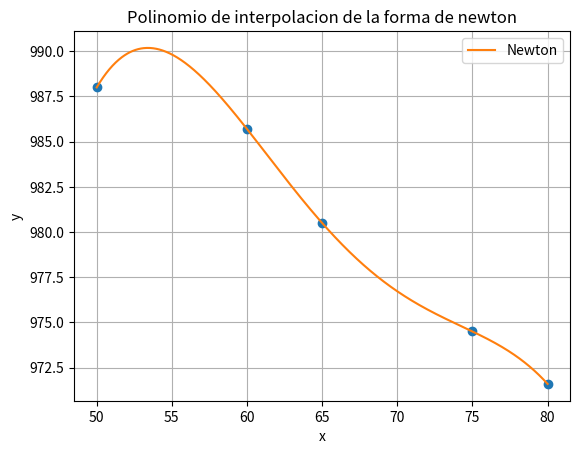

Generate this figure with matplotlib:
"""
Implementacion del metodo de newton
"""
import numpy as np
import sympy as sp
import matplotlib.pyplot as plt

def newton_poly(x, y):
    """
    Calculo de la ecuacion del polinomio de newton
    
    input
    x, y: puntos (x, y) a interpolar
    
    output:
    polinomio simbolico  de la forma newton que interpola los puntos (x, y)
    """

    t = sp.symbols('t')
    
    n = len(x)
    pn = 0*t #inicializando el polinomio de newton
    c = coeff_newton_poly(x, y)
    
    for k in range(n):
        pn += c[k]*np.prod([(t-x[j]) for j in range(k)])
    print("Polinomio de Newton")
    print('P(t) = '+ str(pn))
 
    return pn



def coeff_newton_poly(x, y):
    """
    Calcula los coeficientes del polinomio de interpolacion
    de la forma de newton
    
    input
    x, y: puntos (x, y) a interpolar
    
    output:
    array con coefientes del polinomio de interpolacion
    de la forma de newton. 
    """

    n = len(x)
    c = np.array([y[0]])  # coeficientes del polinomio de interpolacion
    
    for k in range(1, n):
        d = x[k] - x[k-1]
        u = c[k-1]
        for i in range(k-2, -1, -1):
            u = u*(x[k] - x[i]) + c[i]
            d *= x[k] - x[i]
        c = np.append(c, (y[k]-u)/d)
    print("Coeficientes del polinomio: ")
    print(c[::-1], end="\n\n")
    
    return c


def plot_newton_poly(f, x, y, DISCRET=1000):
    """
    Grafica el polinomio de newton que interpola los puntos (x, y)

    input
    f: funcion simbolica definida con la funcion lambda
    x, y: puntos interpolados (xi, yi)

    ouput
    grafica del polinomio de lagrange en [a, b]
    """
    a, b = min(x), max(x)
    xab = np.linspace(a, b, DISCRET) #discretizacion del intervalo [a, b]

    fxab = np.array([])
    for u in xab:
        fxab = np.append(fxab, f(u))
    
    plt.plot(x, y, "o")
    plt.plot(xab, fxab, label="Newton")
    plt.title("Polinomio de interpolacion de la forma de newton")
    plt.grid()
    plt.xlabel("x")
    plt.ylabel("y")
    plt.legend()
    plt.show()

if __name__=='__main__':
	x = np.array([50, 60, 65, 75, 80])
	y = np.array([988, 985.7, 980.5, 974.5, 971.6])
	f = newton_poly(x, y)
	plot_newton_poly(sp.lambdify(f.free_symbols,f), x, y)
